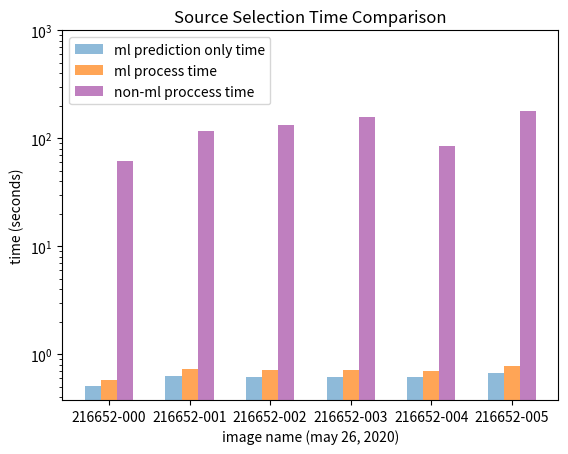

The matplotlib source for this figure:
import matplotlib.pyplot as plt
import numpy as np
import pandas as pd

# 0.9 conf cutoff

names = ['216652-000', '216652-001', '216652-002', '216652-003', '216652-004', '216652-005']
ml_preds = [0.5049, 0.627114, 0.6088, 0.6094, 0.6114, 0.6723]
time_ml = [0.5796, 0.72742, 0.71030, 0.7161, 0.703265, 0.777109]
time_nonml = [61.096, 118.0005, 133.888, 158.418, 85.749, 177.521]
# log axis?

#plt.plot(time_ml, names, 'o', alpha = 0.5, color='b') # rotate names and put on x?

# paired bar charts
print('average predictions', np.average(ml_preds))
print('average ml', np.average(time_ml))
print('average no ml', np.average(time_nonml))
print('average ml / no ml', np.average(time_ml)/np.average(time_nonml))

x = np.arange(len(names))
width = 0.2
  
# plot data in grouped manner of bar type
plt.bar(x-0.2, ml_preds, width, alpha=0.5)
plt.bar(x, time_ml, width, alpha=0.7)
plt.bar(x+0.2, time_nonml, width, color='purple', alpha=0.5)
plt.yscale('log')
plt.ylim(0,10**3)
plt.xticks(x, names)
plt.title("Source Selection Time Comparison")
plt.xlabel("image name (may 26, 2020)")
plt.ylabel("time (seconds)")
plt.legend(["ml prediction only time", "ml process time", "non-ml proccess time"], loc='upper left')
plt.show()